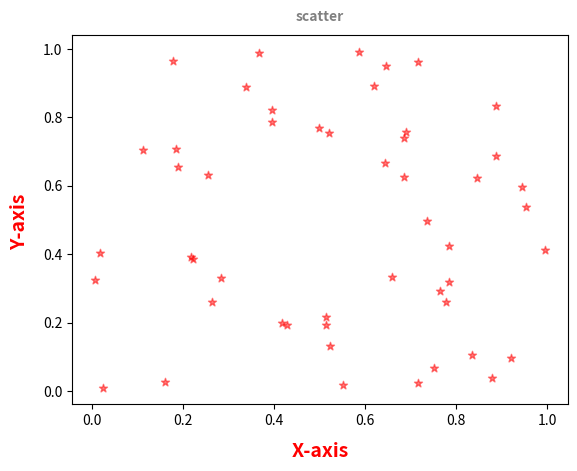

Source code (Python):
import matplotlib.pyplot as plt
import numpy as np
x=np.random.rand(50)
y=np.random.rand(50)
plt.scatter(x,y,color='red',marker='*',alpha=0.5)#alpha is for the density of dots in scatter 
plt.xlabel('X-axis',fontdict={'fontsize': 14, 'fontweight': 'bold'},loc='center',color='red',labelpad=10)
plt.ylabel('Y-axis ',fontdict={'fontsize': 14, 'fontweight': 'bold'},loc='center',color='red',labelpad=10)
plt.title('scatter',loc='center',pad='10',fontsize=10,fontweight='bold',color='grey')
plt.show()
